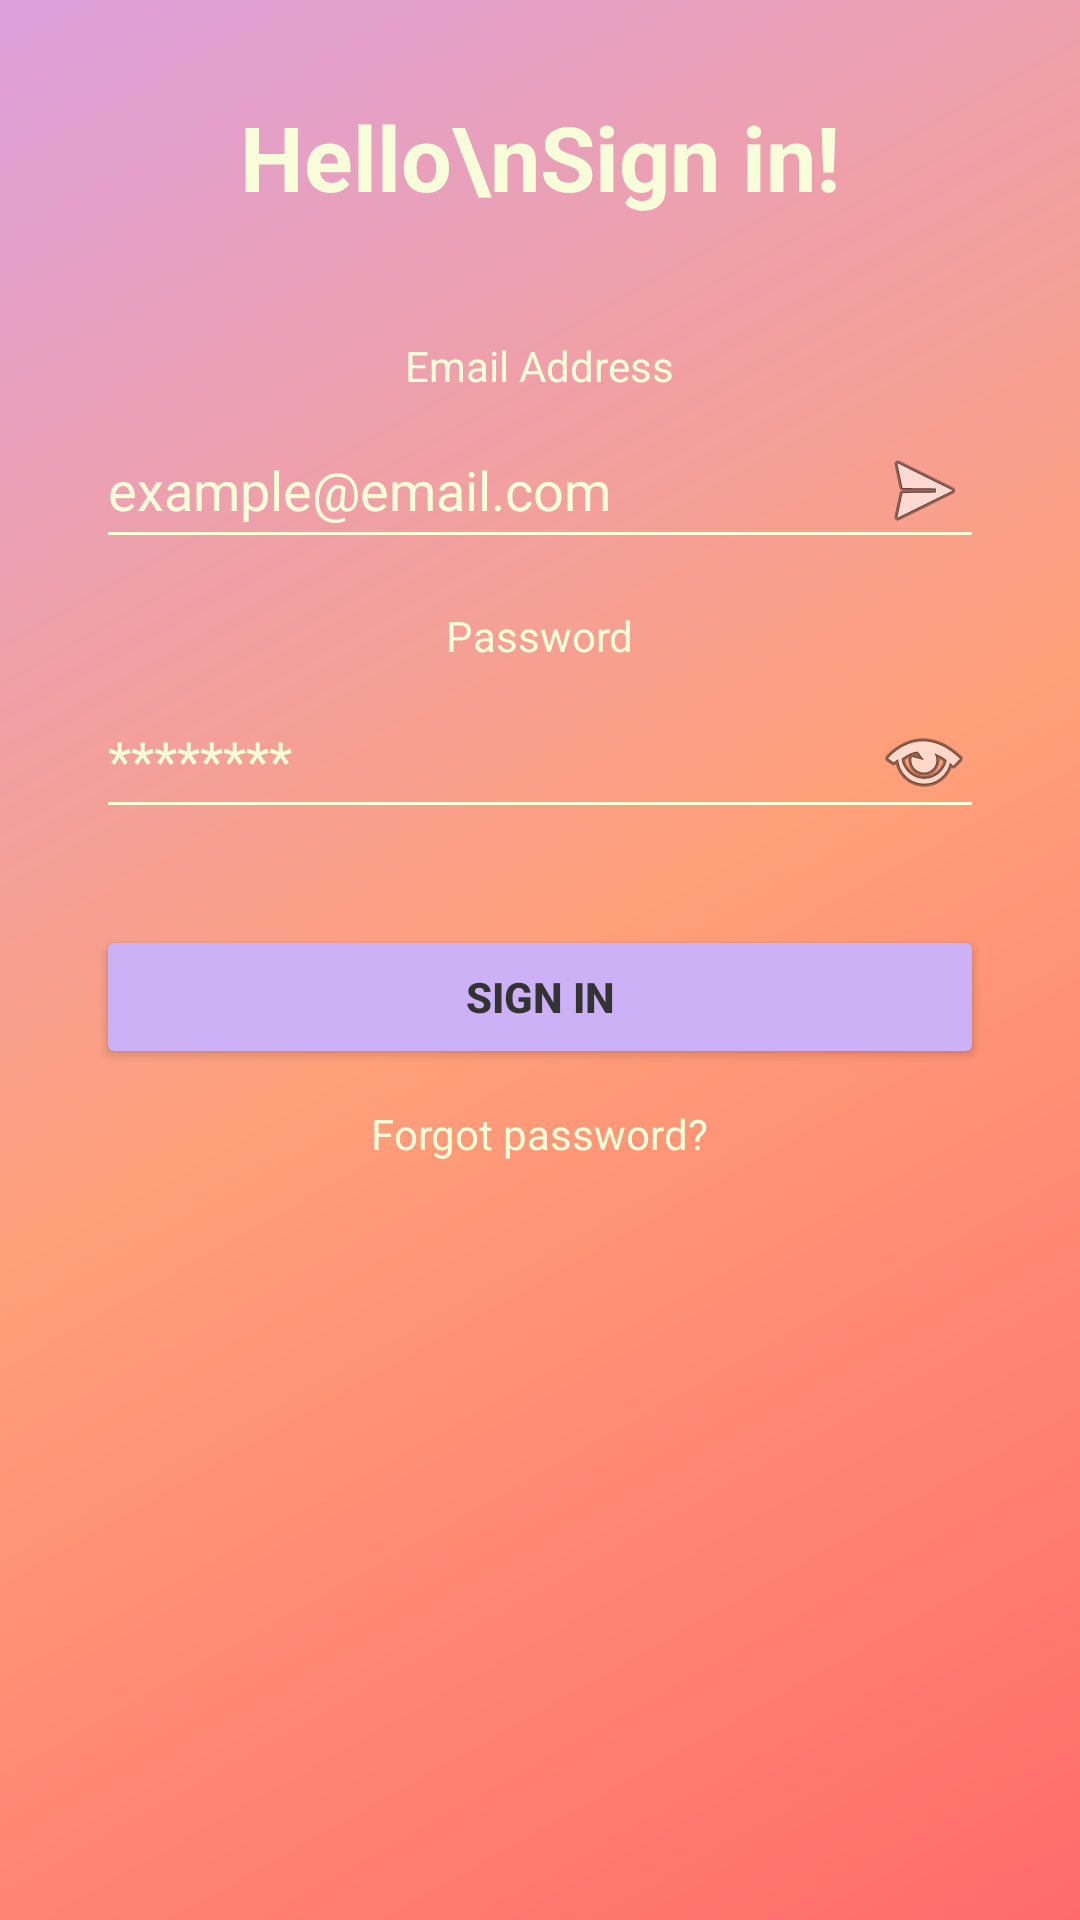

This screen was rendered from an Android layout file. Write that file and the resources it references.
<!-- AndroidManifest.xml: application theme Theme.FitBerry -->
<!-- res/layout/activity_login.xml -->
<?xml version="1.0" encoding="utf-8"?>
<ScrollView xmlns:android="http://schemas.android.com/apk/res/android"
    android:layout_width="match_parent"
    android:layout_height="match_parent"
    android:background="@drawable/bg_gradient">

    <LinearLayout
        android:layout_width="match_parent"
        android:layout_height="wrap_content"
        android:orientation="vertical"
        android:padding="32dp"
        android:gravity="center_horizontal">

        
        <TextView
            android:layout_width="wrap_content"
            android:layout_height="wrap_content"
            android:text="Hello\nSign in!"
            android:textColor="#F8FEDA"
            android:textSize="30sp"
            android:textStyle="bold"
            android:gravity="center"
            android:layout_marginBottom="40dp"/>

        
        <TextView
            android:layout_width="wrap_content"
            android:layout_height="wrap_content"
            android:text="Email Address"
            android:textColor="#F8FEDA"
            android:textSize="14sp"
            android:layout_marginBottom="6dp"/>

        <EditText
            android:id="@+id/inputEmail"
            android:layout_width="match_parent"
            android:layout_height="wrap_content"
            android:hint="example@email.com"
            android:inputType="textEmailAddress"
            android:drawableEnd="@android:drawable/ic_menu_send"
            android:backgroundTint="#F8FEDA"
            android:textColorHint="#F8FEDA"
            android:textColor="#F8FEDA"/>

        
        <TextView
            android:layout_width="wrap_content"
            android:layout_height="wrap_content"
            android:text="Password"
            android:textColor="#F8FEDA"
            android:textSize="14sp"
            android:layout_marginTop="16dp"
            android:layout_marginBottom="6dp"/>

        <EditText
            android:id="@+id/inputPassword"
            android:layout_width="match_parent"
            android:layout_height="wrap_content"
            android:hint="********"
            android:inputType="textPassword"
            android:drawableEnd="@android:drawable/ic_menu_view"
            android:backgroundTint="#F8FEDA"
            android:textColorHint="#F8FEDA"
            android:textColor="#F8FEDA"/>

        
        <Button
            android:id="@+id/btnLoginConfirm"
            android:layout_width="match_parent"
            android:layout_height="wrap_content"
            android:text="Sign In"
            android:layout_marginTop="32dp"
            android:backgroundTint="#CCB1F6"
            android:textColor="#333333"
            android:textStyle="bold"/>

        
        <TextView
            android:layout_width="wrap_content"
            android:layout_height="wrap_content"
            android:text="Forgot password?"
            android:textColor="#F8FEDA"
            android:textSize="14sp"
            android:layout_marginTop="12dp"/>
    </LinearLayout>
</ScrollView>
<!-- resources referenced by this layout -->
<resources>
  <!-- drawable bg_gradient (drawable) -->
  <?xml version="1.0" encoding="utf-8"?>
  <shape xmlns:android="http://schemas.android.com/apk/res/android">
      <gradient
          android:angle="135"
          android:startColor="#FF6B6B"
          android:centerColor="#FFA07A"
          android:endColor="#DDA0DD"
          android:type="linear" />
  </shape>
  <style name="Theme.FitBerry" parent="Base.Theme.FitBerry" />
  <style name="Base.Theme.FitBerry" parent="Theme.Material3.DayNight.NoActionBar">
          
          
      </style>
</resources>
